Run: headless pygame with SDL's dummy video driver; simulated clock (each Clock.tick advances the game by its frame time, no real sleeping); random seed 0; keys injected as events and as key.get_pressed() state; no mouse input.
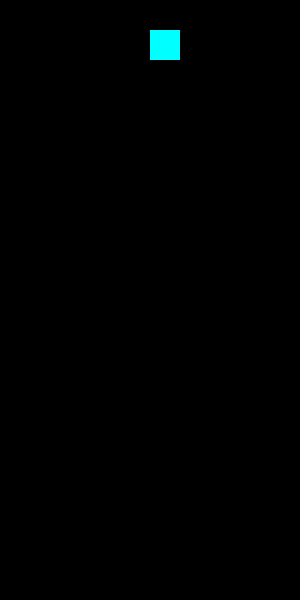
Frame 1 of 4 · flips 1–60 · no input
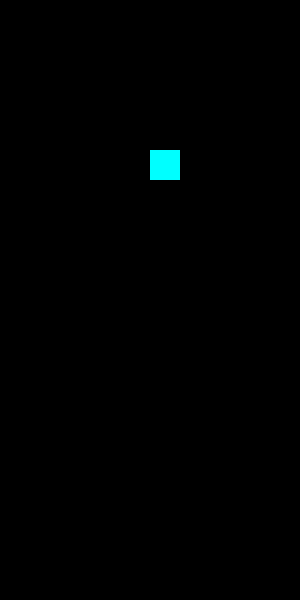
Frame 2 of 4 · flips 61–180 · tapped SPACE, RETURN · held RIGHT (→), D
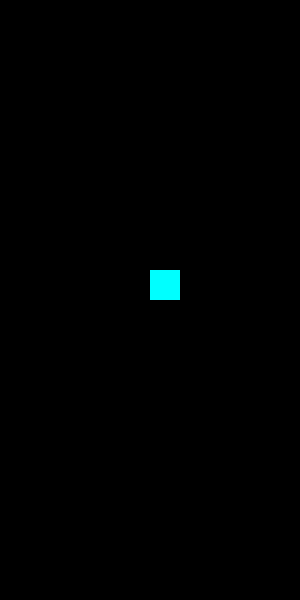
Frame 3 of 4 · flips 181–300 · held DOWN (↓), S
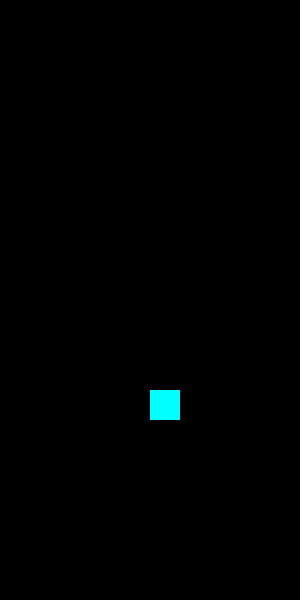
Frame 4 of 4 · flips 301–420 · held LEFT (←), A, UP (↑), W

The pygame program that drew these frames:

import pygame as pg

pg.init()

ZEILEN = 20
SPALTEN = 10
BLOCK_GROESSE = 30

stein_pos = [SPALTEN // 2, 0] # Koodination des Blöckes mitte, ganz oben

grösse = breite, höhe = SPALTEN * BLOCK_GROESSE, ZEILEN * BLOCK_GROESSE
fenster = pg.display.set_mode(grösse)


clock = pg.time.Clock()
zeit = 0 # kontrolliert die Fallzeit des Steins
FPS = 40
def zeichne_stein():
    x, y = stein_pos
    pg.draw.rect(
        fenster,
        (0, 255, 255),  # farbe des Blockes: cyan
        (x * BLOCK_GROESSE, y * BLOCK_GROESSE, BLOCK_GROESSE, BLOCK_GROESSE)
    )
# Zeichenschleife mit FPS Bildern pro Sekunde
while True:
  clock.tick(FPS)
  dt = clock.get_time() #sammle die Zeit bei jede Frame 
  zeit += dt

  if zeit > 500:                      # jede 0.5 sekunde eine Zeile unten
    if stein_pos[1] < ZEILEN - 1:     # wenn noch nicht ganz unten
        stein_pos[1] += 1
    zeit = 0

  fenster.fill('black')
  zeichne_stein()

  for ereignis in pg.event.get():
    if ereignis.type == pg.QUIT or ereignis.type == pg.KEYDOWN and ereignis.key == pg.K_ESCAPE: quit()

  pg.display.flip()
